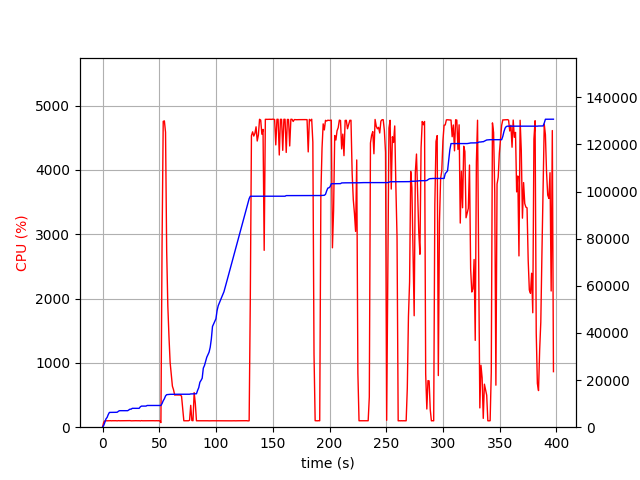

Data behind this chart, as committed beside it:
elapsed_time, nproc, cpu, mem_real, mem_virtual
3.24249267578125e-05, 1, 0.0, 5.879, 3186
1.006, 1, 76.5, 729.5, 1688
2.013, 1, 99.3, 2024, 3656
3.021, 1, 100.3, 3522, 6536
4.027, 1, 99.3, 4158, 6786
5.035, 1, 100.2, 5372, 8578
6.042, 1, 100.3, 6272, 10738
7.049, 1, 101.3, 6282, 10738
8.057, 1, 99.3, 6296, 10738
9.064, 1, 101.3, 6308, 10738
10.07, 1, 100.3, 6308, 10738
11.08, 1, 101.3, 6324, 10738
12.08, 1, 100.4, 6324, 10738
13.09, 1, 99.2, 6392, 10750
14.1, 1, 102.1, 6814, 10750
15.11, 1, 100.1, 7008, 10750
16.12, 1, 100.2, 7008, 10750
17.13, 1, 100.2, 7008, 10750
18.13, 1, 99.2, 7008, 10750
19.14, 1, 100.1, 7008, 10750
20.15, 1, 100.2, 7008, 10750
21.16, 1, 100.2, 7008, 10750
22.17, 1, 102.2, 7008, 10750
23.18, 1, 100.2, 7328, 10750
24.18, 1, 102.1, 7650, 10750
25.19, 1, 99.1, 7656, 10750
26.2, 1, 100.0, 8006, 13310
27.21, 1, 101.1, 8006, 13310
28.22, 1, 100.2, 8006, 13310
29.23, 1, 101.1, 8006, 13310
30.24, 1, 100.1, 8006, 13310
31.25, 1, 100.2, 8006, 13310
32.26, 1, 101.1, 8006, 13310
33.26, 1, 98.2, 8640, 13310
34.27, 1, 102.1, 8950, 13310
35.28, 1, 100.0, 8950, 13310
36.29, 1, 100.2, 8950, 13310
37.3, 1, 100.1, 8958, 13310
38.31, 1, 100.1, 8958, 13310
39.32, 1, 101.9, 9214, 13310
40.33, 1, 100.0, 9214, 13310
41.34, 1, 100.0, 9214, 13310
42.35, 1, 101.0, 9218, 13310
43.36, 1, 100.1, 9218, 13310
44.37, 1, 101.1, 9218, 13310
45.38, 1, 100.1, 9220, 13310
46.39, 1, 100.0, 9220, 13310
47.39, 1, 101.1, 9220, 13310
48.4, 1, 100.0, 9220, 13310
49.41, 1, 101.0, 9220, 13310
50.42, 1, 99.1, 9220, 13310
51.43, 1, 71.4, 9220, 13310
52.44, 1, 2840, 10056, 17499
53.46, 1, 4756, 11231, 18706
54.48, 1, 4763, 12063, 19686
55.5, 1, 4586, 13264, 20973
56.51, 1, 2737, 13800, 21519
57.52, 1, 1886, 13858, 21567
58.53, 1, 1411, 13926, 21623
59.54, 1, 1010, 13946, 21679
... 333 more rows
